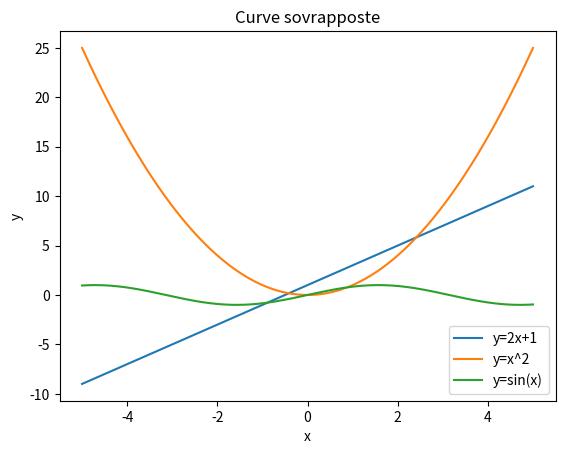
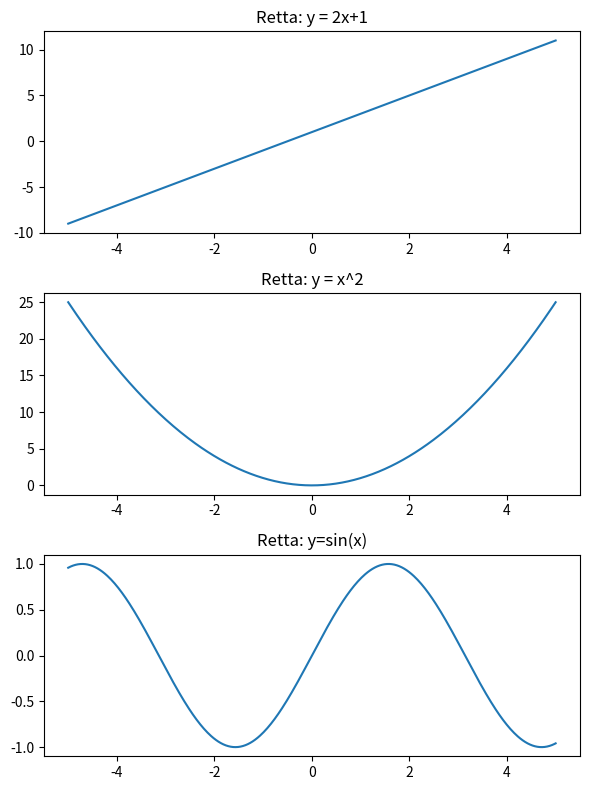

Here is the Python script that generated these plots, in order:
#ESECIZI 1 MATPLOTLIB
#RETTA, PARABOLA E SENO

#1. Crea un array x con 400 punti tra -5 e 5.
#2. Definisci:
#   - retta: y1 = 2x + 1
#   - parabola: y2 = x^2
#   - seno: y3 = sin(x)
#3. Costruisci:
#   - un grafico con le tre curve sovrapposte
#   - una figura con tre subplot separati
#
#Osserva la differenza tra grafici sovrapposti e subplot.

import numpy as np
import matplotlib.pyplot as plt

#Creiamo l'array
x = np.linspace(-5,5, 400)

#Definiamo:
y1= 2*x + 1
y2= x**2
y3 = np.sin(x)


# -------------PRIMO GRAFICO-----------------
#Costruiamo:
plt.figure()
plt.plot(x, y1, label="y=2x+1")
plt.plot(x, y2, label="y=x^2")
plt.plot(x, y3, label="y=sin(x)")

#Etichette assi
plt.xlabel("x")
plt.ylabel("y")

plt.title("Curve sovrapposte")

plt.legend()

plt.show()

#-----------------SECONDO GRAFICO------------------
#plt.subplot crea una figura con piu grafici
fig, ax = plt.subplots(3, 1, figsize=(6, 8))

#PRIMO SUBPLOT
ax[0].plot(x, y1)
ax[0].set_title("Retta: y = 2x+1")

#SECONDO
ax[1].plot(x,y2)
ax[1].set_title("Retta: y = x^2")

#TERZO 
ax[2].plot(x ,y3)
ax[2].set_title("Retta: y=sin(x)")

#Migliora la disposizione verticale
plt.tight_layout()

plt.show()
